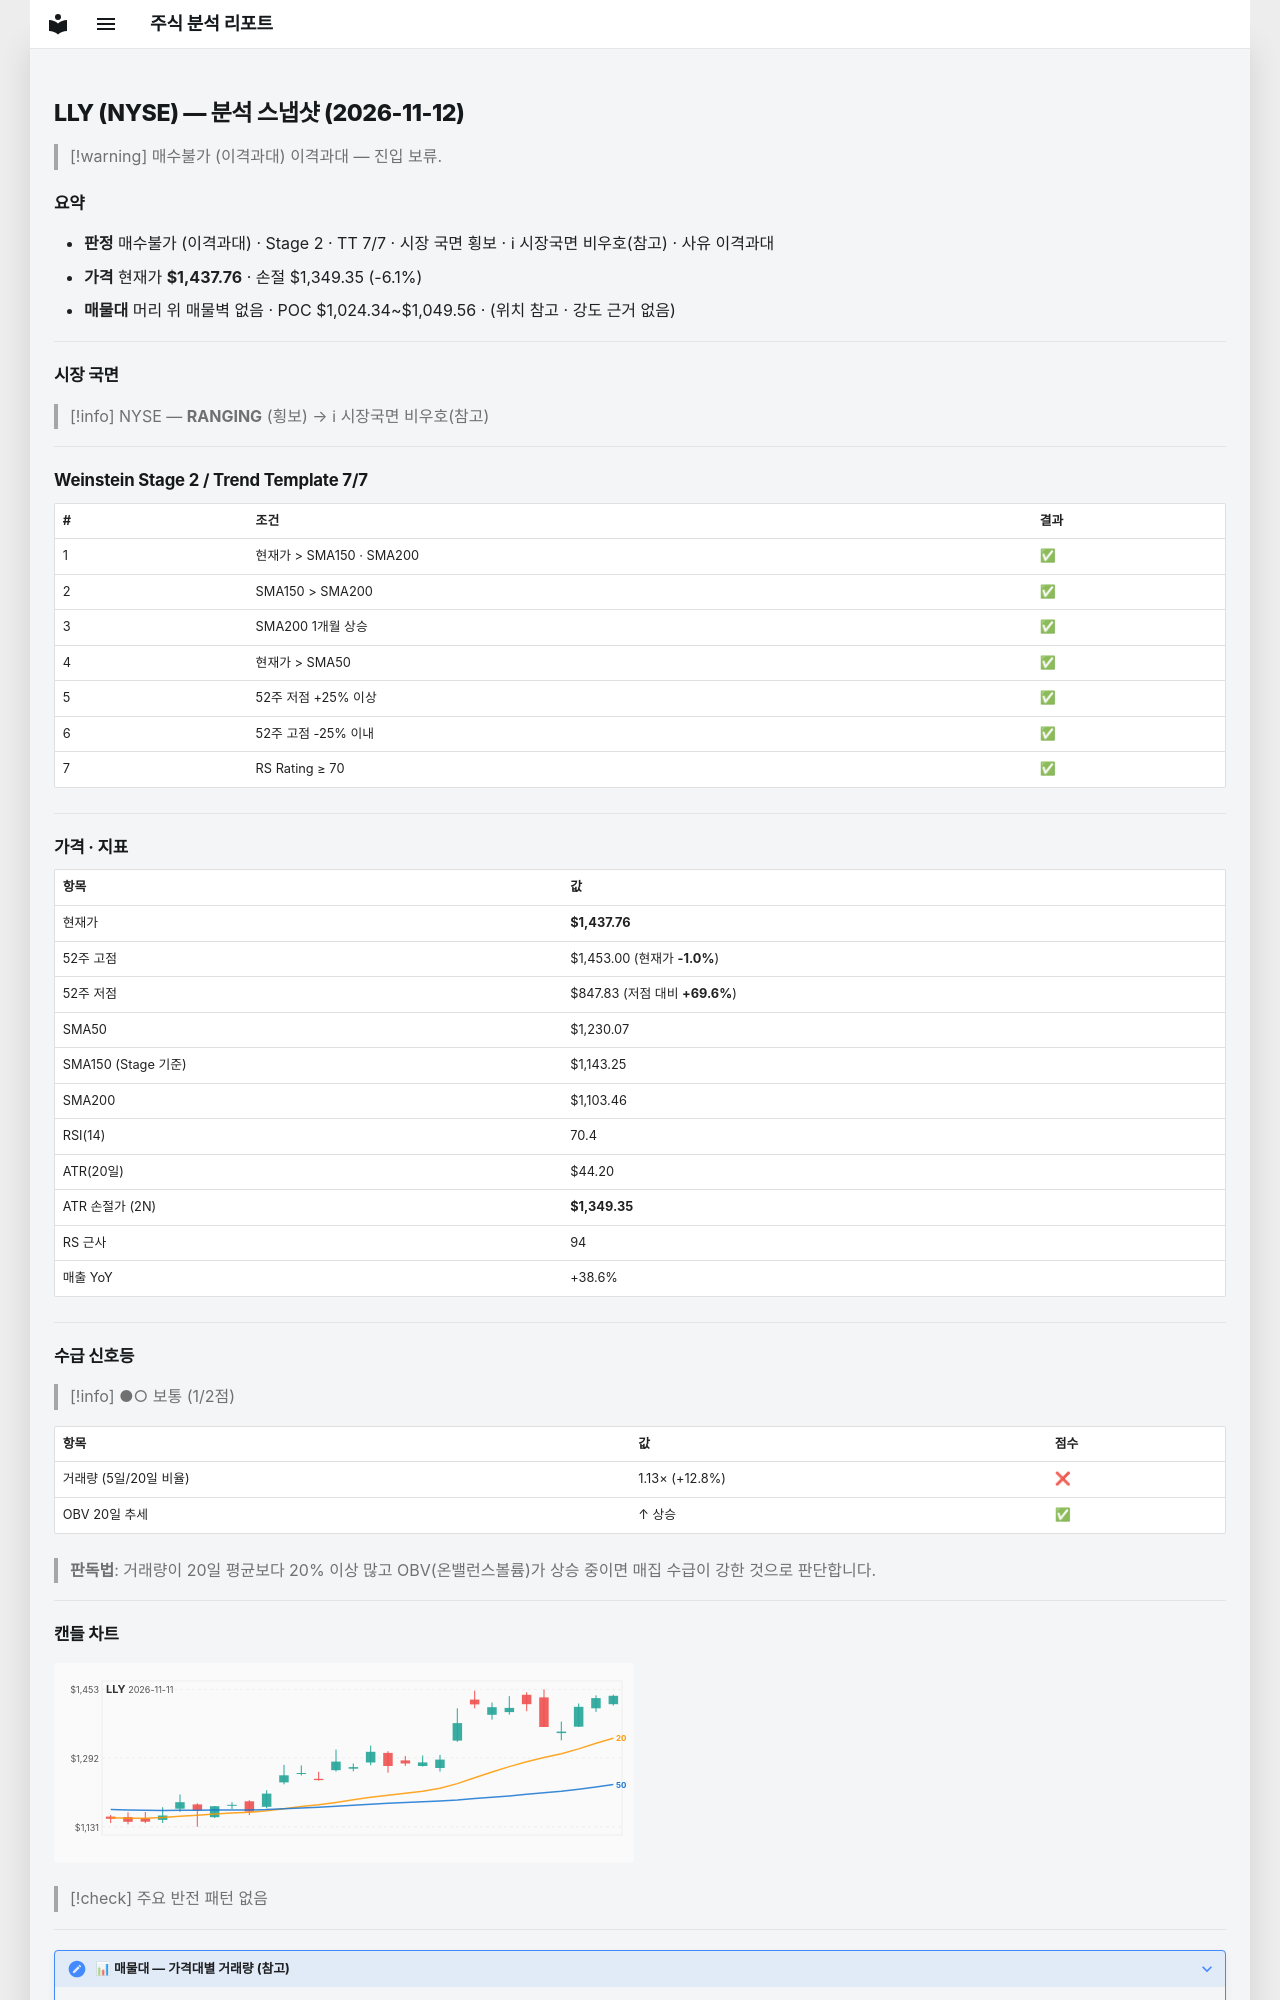

repository: soloandco/stock-reports · page: snapshots/LLY-2026-11-12/index.html · generator: mkdocs

---
type: analysis-snapshot
title: LLY 분석 스냅샷
ticker: LLY
market: NYSE
created: 2026-11-12
updated: 2026-11-12
bar-date: 2026-11-11
verdict: 매수불가
verdict-reason: 이격과대
sma50-gap-pct: 16.9
weekly-position: 신고가영역
stage: 2
trend-template-score: 7
tt-max: 7
ma-set: sma-50-150-200
price: 1437.7550048828125
stop-price: 1349.3467875951055
market-regime: RANGING
supply-demand-score: 1/2
supply-demand-label: 보통
status: tracking
tags:
  - stock-agent
  - watchlist
  - LLY
  - analysis
related:
  - "[[analysis-template]]"
---

# LLY (NYSE) — 분석 스냅샷 (2026-11-12)

> [!warning] 매수불가 (이격과대)
> 이격과대 — 진입 보류.

## 요약

- **판정** 매수불가 (이격과대) · Stage 2 · TT 7/7 · 시장 국면 횡보 · ℹ 시장국면 비우호(참고) · 사유 이격과대
- **가격** 현재가 **$1,437.76** · 손절 $1,349.35 (-6.1%)
- **매물대** 머리 위 매물벽 없음 · POC $1,024.34~$1,049.56 · (위치 참고 · 강도 근거 없음)

---

## 시장 국면

> [!info] NYSE — **RANGING** (횡보) → ℹ 시장국면 비우호(참고)

---

## Weinstein Stage 2 / Trend Template 7/7

| # | 조건 | 결과 |
|---|------|------|
| 1 | 현재가 > SMA150 · SMA200 | ✅ |
| 2 | SMA150 > SMA200 | ✅ |
| 3 | SMA200 1개월 상승 | ✅ |
| 4 | 현재가 > SMA50 | ✅ |
| 5 | 52주 저점 +25% 이상 | ✅ |
| 6 | 52주 고점 -25% 이내 | ✅ |
| 7 | RS Rating ≥ 70 | ✅ |

---

## 가격 · 지표

| 항목 | 값 |
|------|---|
| 현재가 | **$1,437.76** |
| 52주 고점 | $1,453.00 (현재가 **-1.0%**) |
| 52주 저점 | $847.83 (저점 대비 **+69.6%**) |
| SMA50 | $1,230.07 |
| SMA150 (Stage 기준) | $1,143.25 |
| SMA200 | $1,103.46 |
| RSI(14) | 70.4 |
| ATR(20일) | $44.20 |
| ATR 손절가 (2N) | **$1,349.35** |
| RS 근사 | 94 |
| 매출 YoY | +38.6% |

---
## 수급 신호등

> [!info] ●○ 보통 (1/2점)

| 항목 | 값 | 점수 |
|------|------|------|
| 거래량 (5일/20일 비율) | 1.13× (+12.8%) | ❌ |
| OBV 20일 추세 | ↑ 상승 | ✅ |

> **판독법**: 거래량이 20일 평균보다 20% 이상 많고 OBV(온밸런스볼륨)가 상승 중이면 매집 수급이 강한 것으로 판단합니다.

---
